Run: headless pygame with SDL's dummy video driver; simulated clock (each Clock.tick advances the game by its frame time, no real sleeping); random seed 0; keys injected as events and as key.get_pressed() state; no mouse input.
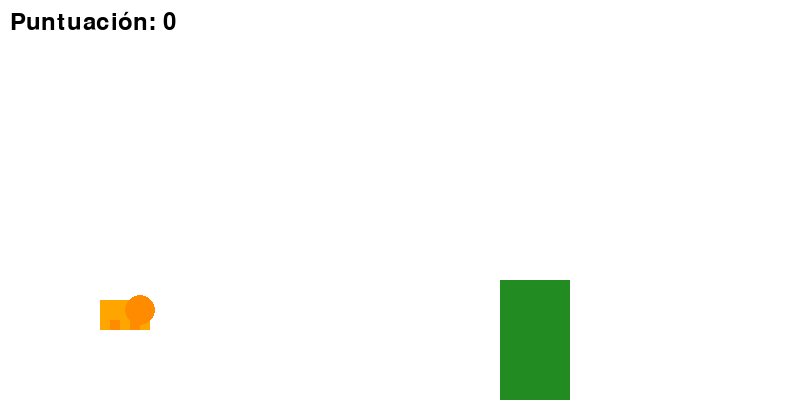
Frame 1 of 2 · flips 1–60 · no input
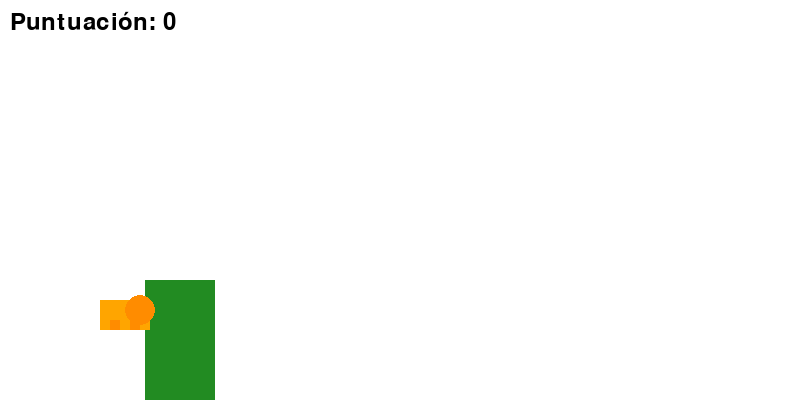
Frame 2 of 2 · flips 61–180 · tapped SPACE, RETURN · held RIGHT (→), D (game ended)

The pygame program that drew these frames:

import pygame
import random

# Inicializar pygame
pygame.init()

# Configuración de la pantalla
screen_width = 800
screen_height = 400
screen = pygame.display.set_mode((screen_width, screen_height))
pygame.display.set_caption("Tigre Saltando Árboles")

# Colores
white = (255, 255, 255)
black = (0, 0, 0)
green = (34, 139, 34)
orange = (255, 165, 0)
dark_orange = (255, 140, 0)

# Configuración del tigre
tiger_x = 100
tiger_y = screen_height - 100
tiger_width = 50
tiger_height = 30
tiger_jump = False
jump_height = 10
jump_count = 10

# Configuración del árbol
tree_width = 70
tree_height = 120
tree_x = screen_width
tree_y = screen_height - tree_height

# Velocidad del juego
speed = 5

# Puntuación
score = 0
font = pygame.font.SysFont(None, 35)

# Función para mostrar la puntuación
def show_score(x, y, score):
    score_display = font.render("Puntuación: " + str(score), True, black)
    screen.blit(score_display, (x, y))

# Función para dibujar el tigre
def draw_tiger(x, y):
    # Cuerpo del tigre (rectángulo)
    pygame.draw.rect(screen, orange, [x, y, tiger_width, tiger_height])
    # Cabeza del tigre (círculo)
    pygame.draw.circle(screen, dark_orange, (x + tiger_width - 10, y + 10), 15)
    # Pata delantera
    pygame.draw.rect(screen, dark_orange, [x + 10, y + tiger_height - 10, 10, 10])
    # Pata trasera
    pygame.draw.rect(screen, dark_orange, [x + 30, y + tiger_height - 10, 10, 10])
    
# Bucle principal del juego
running = True
while running:
    pygame.time.delay(30)
    
    for event in pygame.event.get():
        if event.type == pygame.QUIT:
            running = False
    
    # Movimiento del tigre
    keys = pygame.key.get_pressed()
    
    if not tiger_jump:
        if keys[pygame.K_SPACE]:
            tiger_jump = True
    else:
        if jump_count >= -10:
            neg = 1
            if jump_count < 0:
                neg = -1
            tiger_y -= (jump_count ** 2) * 0.5 * neg
            jump_count -= 1
        else:
            tiger_jump = False
            jump_count = 10
    
    # Movimiento del árbol
    tree_x -= speed
    if tree_x < -tree_width:
        tree_x = screen_width
        score += 1
    
    # Colisión
    if tree_x < tiger_x + tiger_width < tree_x + tree_width and tiger_y + tiger_height > tree_y:
        running = False  # Fin del juego si hay colisión
    
    # Dibujar en la pantalla
    screen.fill(white)
    pygame.draw.rect(screen, green, [tree_x, tree_y, tree_width, tree_height])
    draw_tiger(tiger_x, tiger_y)
    show_score(10, 10, score)
    
    pygame.display.update()

# Finalizar pygame
pygame.quit()
